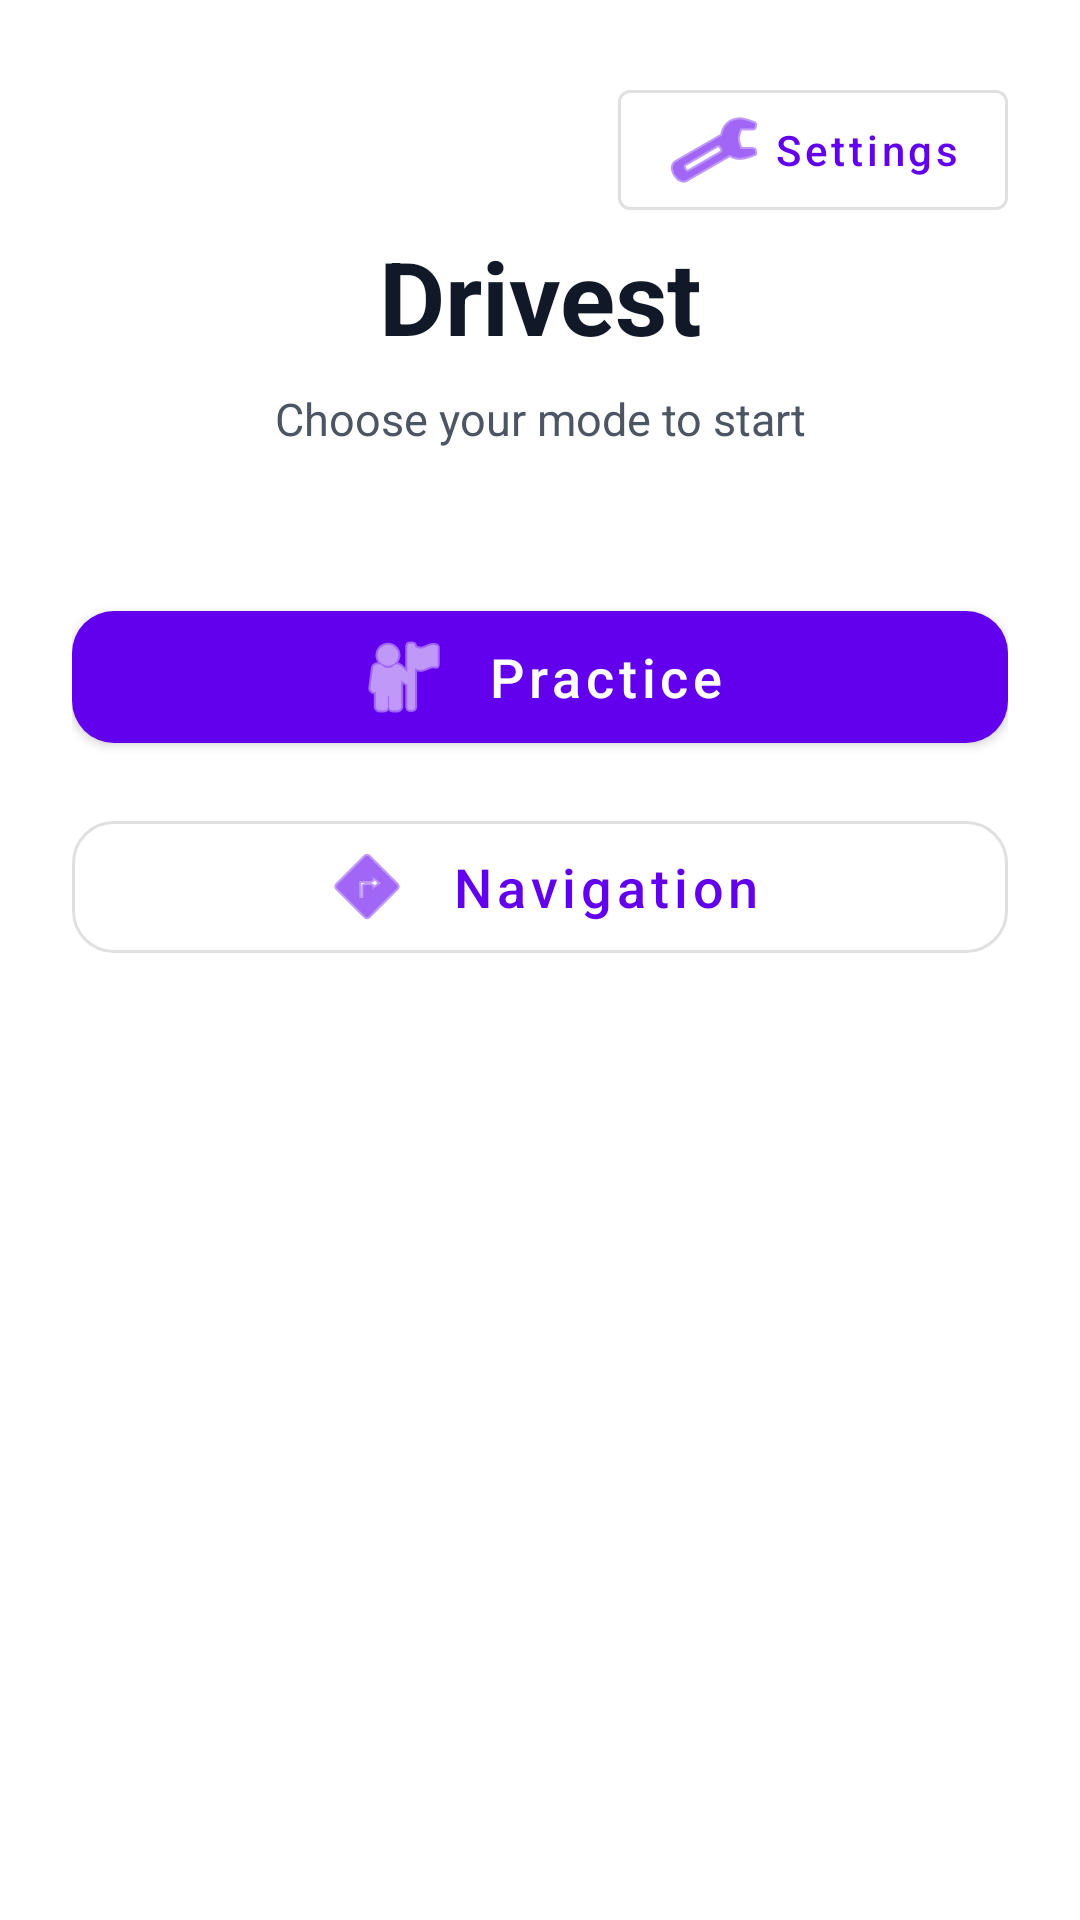

Produce the Android XML layout that renders to this screen, including the resource entries it uses.
<!-- AndroidManifest.xml: activity theme Theme.DrivestNavigation -->
<!-- res/layout/activity_home.xml -->
<?xml version="1.0" encoding="utf-8"?>
<androidx.constraintlayout.widget.ConstraintLayout xmlns:android="http://schemas.android.com/apk/res/android"
    xmlns:app="http://schemas.android.com/apk/res-auto"
    android:layout_width="match_parent"
    android:layout_height="match_parent"
    android:padding="24dp">

    <com.google.android.material.button.MaterialButton
        android:id="@+id/homeSettingsButton"
        style="?attr/materialButtonOutlinedStyle"
        android:layout_width="wrap_content"
        android:layout_height="wrap_content"
        android:text="@string/settings_short"
        android:textAllCaps="false"
        app:icon="@android:drawable/ic_menu_preferences"
        app:iconGravity="textStart"
        app:layout_constraintEnd_toEndOf="parent"
        app:layout_constraintTop_toTopOf="parent" />

    <TextView
        android:id="@+id/homeTitle"
        android:layout_width="0dp"
        android:layout_height="wrap_content"
        android:gravity="center"
        android:text="@string/home_title"
        android:textColor="#111827"
        android:textSize="34sp"
        android:textStyle="bold"
        app:layout_constraintEnd_toEndOf="parent"
        app:layout_constraintStart_toStartOf="parent"
        app:layout_constraintTop_toBottomOf="@id/homeSettingsButton" />

    <TextView
        android:id="@+id/homeSubtitle"
        android:layout_width="0dp"
        android:layout_height="wrap_content"
        android:layout_marginTop="8dp"
        android:gravity="center"
        android:text="@string/home_subtitle"
        android:textColor="#4B5563"
        android:textSize="15sp"
        app:layout_constraintEnd_toEndOf="parent"
        app:layout_constraintStart_toStartOf="parent"
        app:layout_constraintTop_toBottomOf="@id/homeTitle" />

    <com.google.android.material.button.MaterialButton
        android:id="@+id/practiceModeButton"
        android:layout_width="0dp"
        android:layout_height="56dp"
        android:layout_marginTop="48dp"
        android:text="@string/home_practice_button"
        android:textAllCaps="false"
        android:textSize="18sp"
        app:cornerRadius="14dp"
        app:icon="@android:drawable/ic_menu_myplaces"
        app:iconGravity="textStart"
        app:iconPadding="12dp"
        app:layout_constraintEnd_toEndOf="parent"
        app:layout_constraintStart_toStartOf="parent"
        app:layout_constraintTop_toBottomOf="@id/homeSubtitle" />

    <com.google.android.material.button.MaterialButton
        android:id="@+id/navigationModeButton"
        style="?attr/materialButtonOutlinedStyle"
        android:layout_width="0dp"
        android:layout_height="56dp"
        android:layout_marginTop="14dp"
        android:text="@string/home_navigation_button"
        android:textAllCaps="false"
        android:textSize="18sp"
        app:cornerRadius="14dp"
        app:icon="@android:drawable/ic_menu_directions"
        app:iconGravity="textStart"
        app:iconPadding="12dp"
        app:layout_constraintEnd_toEndOf="parent"
        app:layout_constraintStart_toStartOf="parent"
        app:layout_constraintTop_toBottomOf="@id/practiceModeButton" />

</androidx.constraintlayout.widget.ConstraintLayout>
<!-- resources referenced by this layout -->
<resources>
  <string name="home_navigation_button">Navigation</string>
  <string name="home_practice_button">Practice</string>
  <string name="home_subtitle">Choose your mode to start</string>
  <string name="home_title">Drivest</string>
  <string name="settings_short">Settings</string>
  <style name="Theme.DrivestNavigation" parent="Theme.MaterialComponents.DayNight.NoActionBar" />
</resources>
